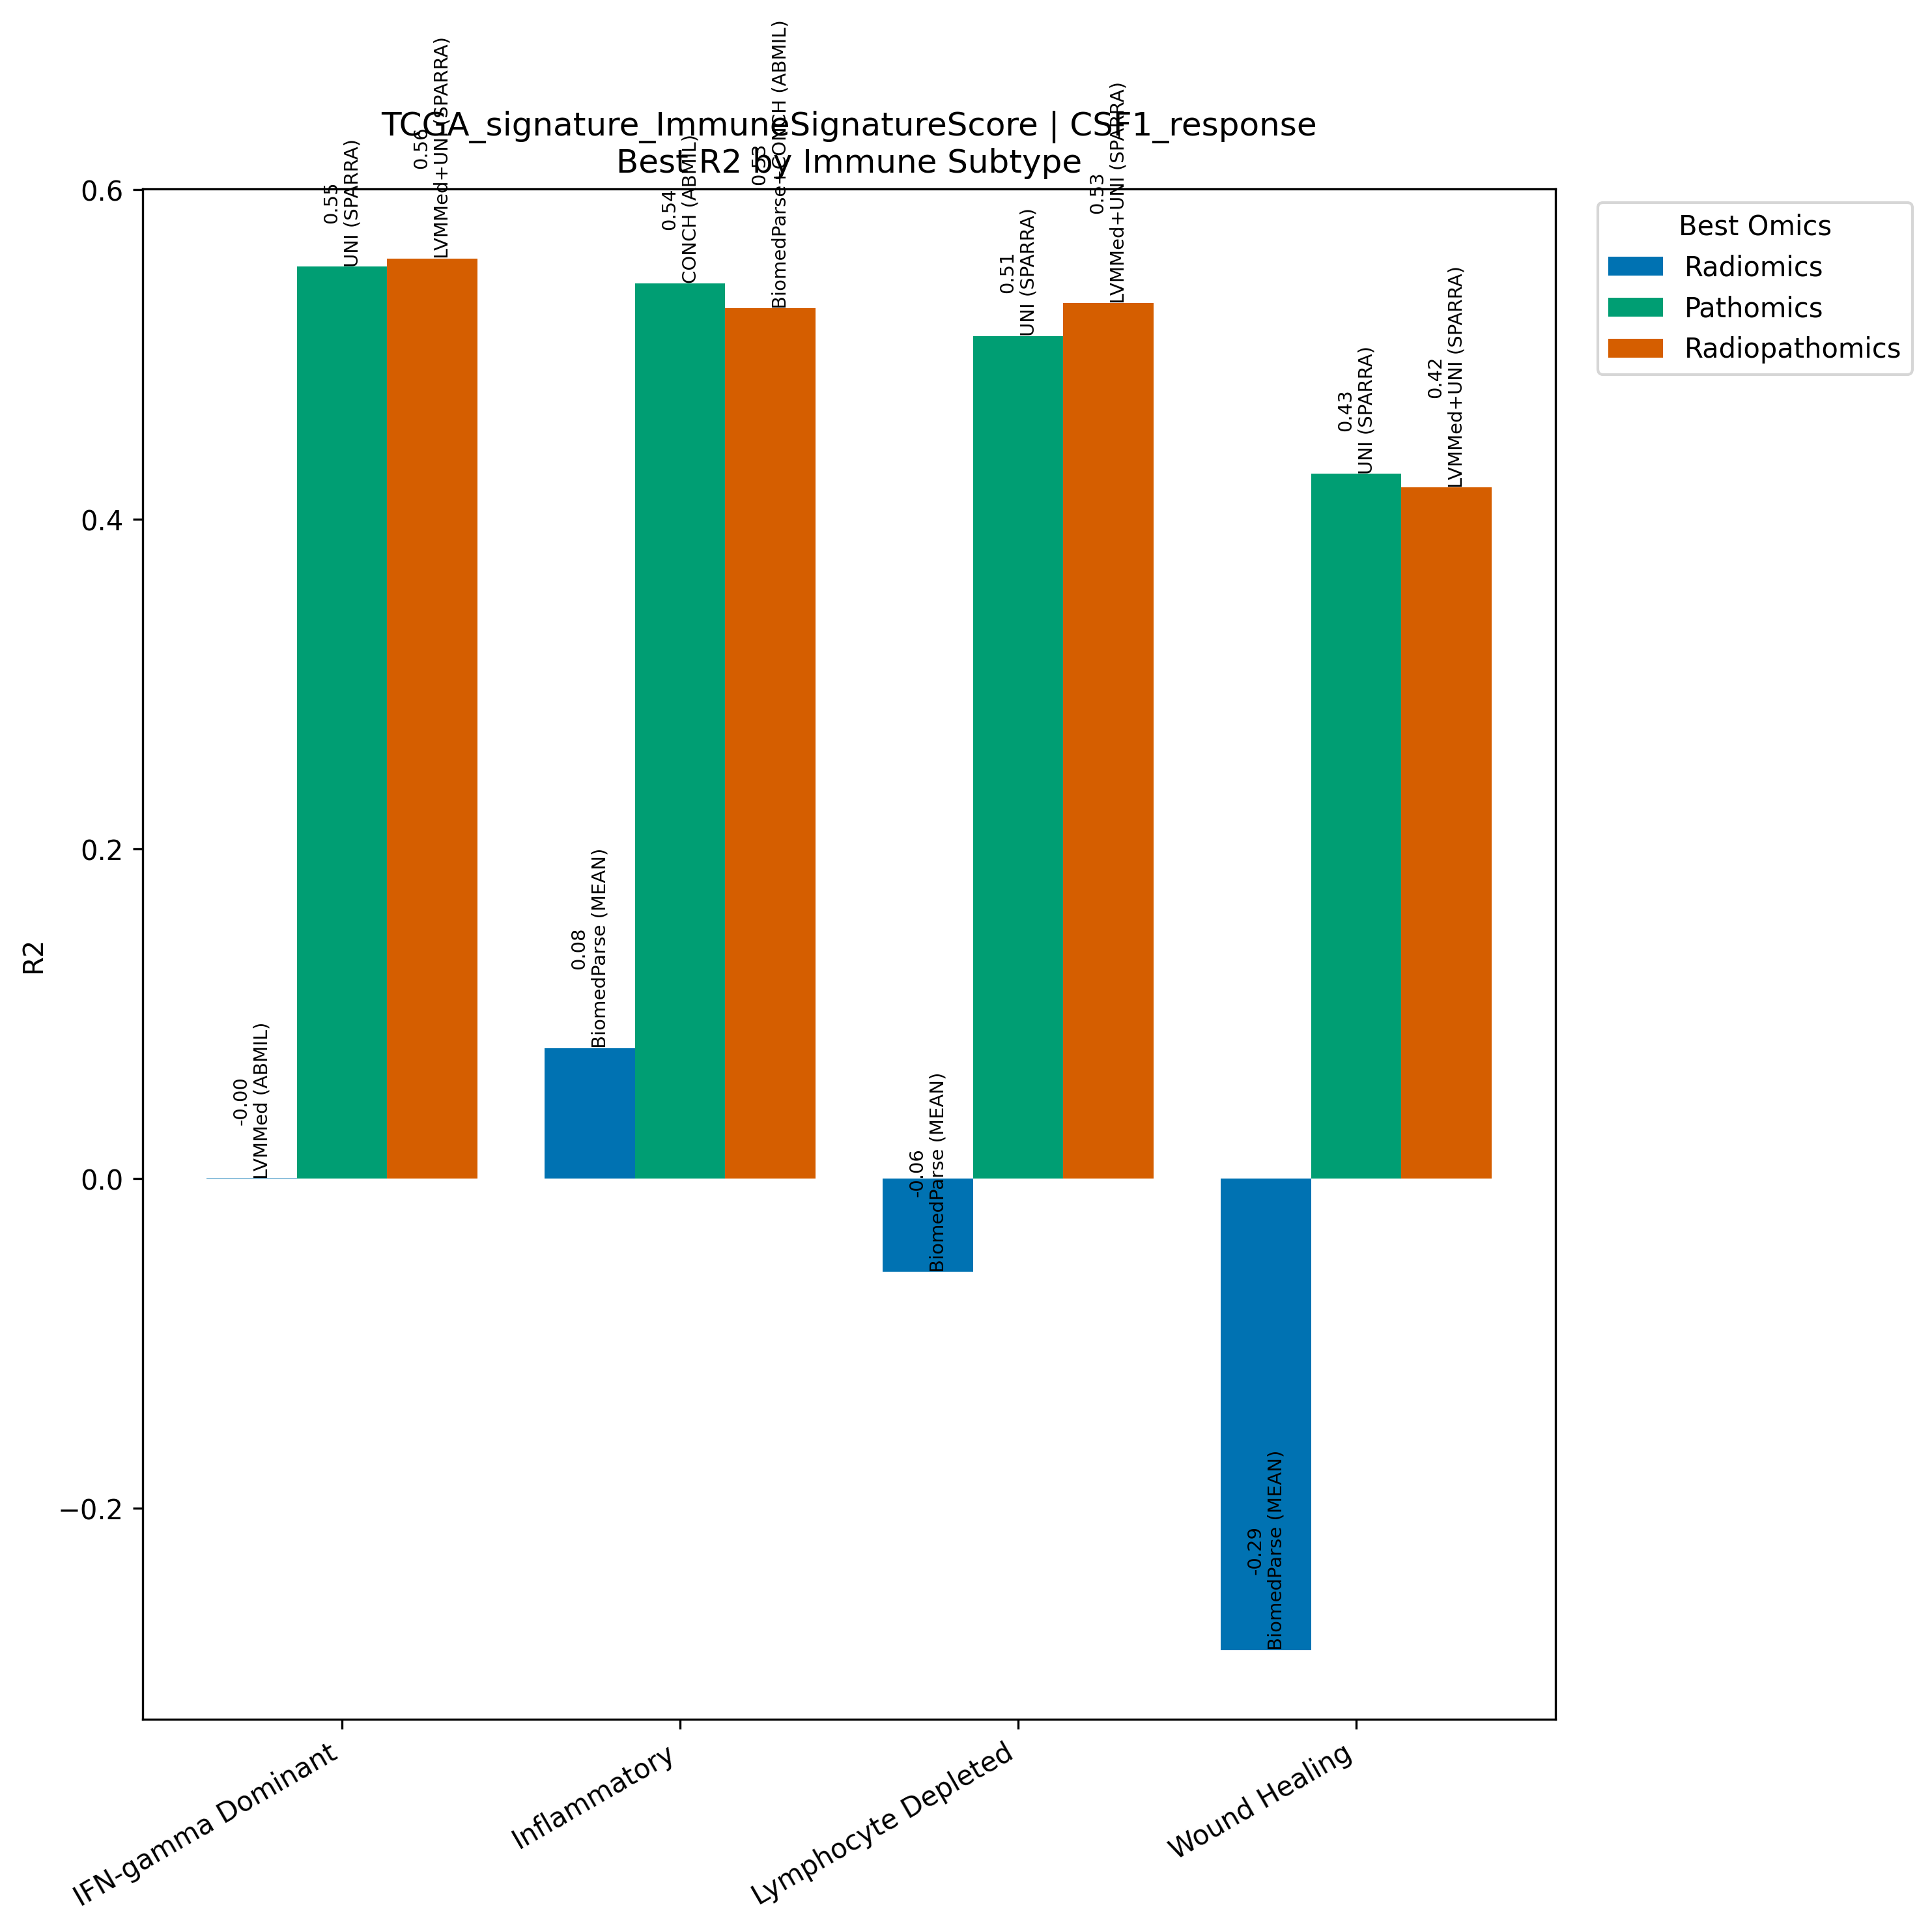

Values plotted in this chart, from the file beside it:
Model, Omics, Subtype, R2, N
LVMMed (ABMIL), Radiomics, IFN-gamma Dominant, -0.0001753, 267
UNI (SPARRA), Pathomics, IFN-gamma Dominant, 0.5535, 267
LVMMed+UNI (SPARRA), Radiopathomics, IFN-gamma Dominant, 0.5584, 267
BiomedParse (MEAN), Radiomics, Inflammatory, 0.07918, 311
CONCH (ABMIL), Pathomics, Inflammatory, 0.5433, 311
BiomedParse+CONCH (ABMIL), Radiopathomics, Inflammatory, 0.5281, 311
BiomedParse (MEAN), Radiomics, Lymphocyte Depleted, -0.05662, 94
UNI (SPARRA), Pathomics, Lymphocyte Depleted, 0.5113, 94
LVMMed+UNI (SPARRA), Radiopathomics, Lymphocyte Depleted, 0.5312, 94
BiomedParse (MEAN), Radiomics, Wound Healing, -0.286, 214
UNI (SPARRA), Pathomics, Wound Healing, 0.4276, 214
LVMMed+UNI (SPARRA), Radiopathomics, Wound Healing, 0.4193, 214
